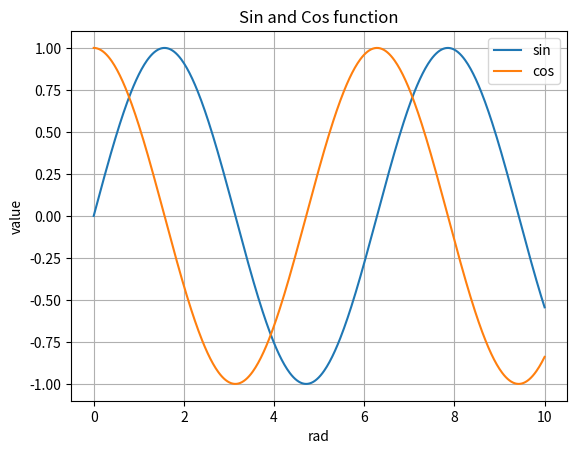

Write the Python code that produced this figure.
# ch2_7.py
import matplotlib.pyplot as plt
import numpy as np
import math

a = math.sin(math.radians(30))
print(a)

b = math.sin(math.radians(390))
print(b)

xpt = np.linspace(0, 10, 500)           # 建立含 500 個元素的陣列 # type: ignore
ypt1 = np.sin(xpt)                      # y 陣列的變化
ypt2 = np.cos(xpt)

plt.plot(xpt, ypt1, label='sin')        # 預設顏色
plt.plot(xpt, ypt2, label='cos')        # 預設顏色
plt.xlabel('rad')
plt.ylabel('value')
plt.title('Sin and Cos function')
plt.grid()
plt.legend(loc='best')

plt.show()

